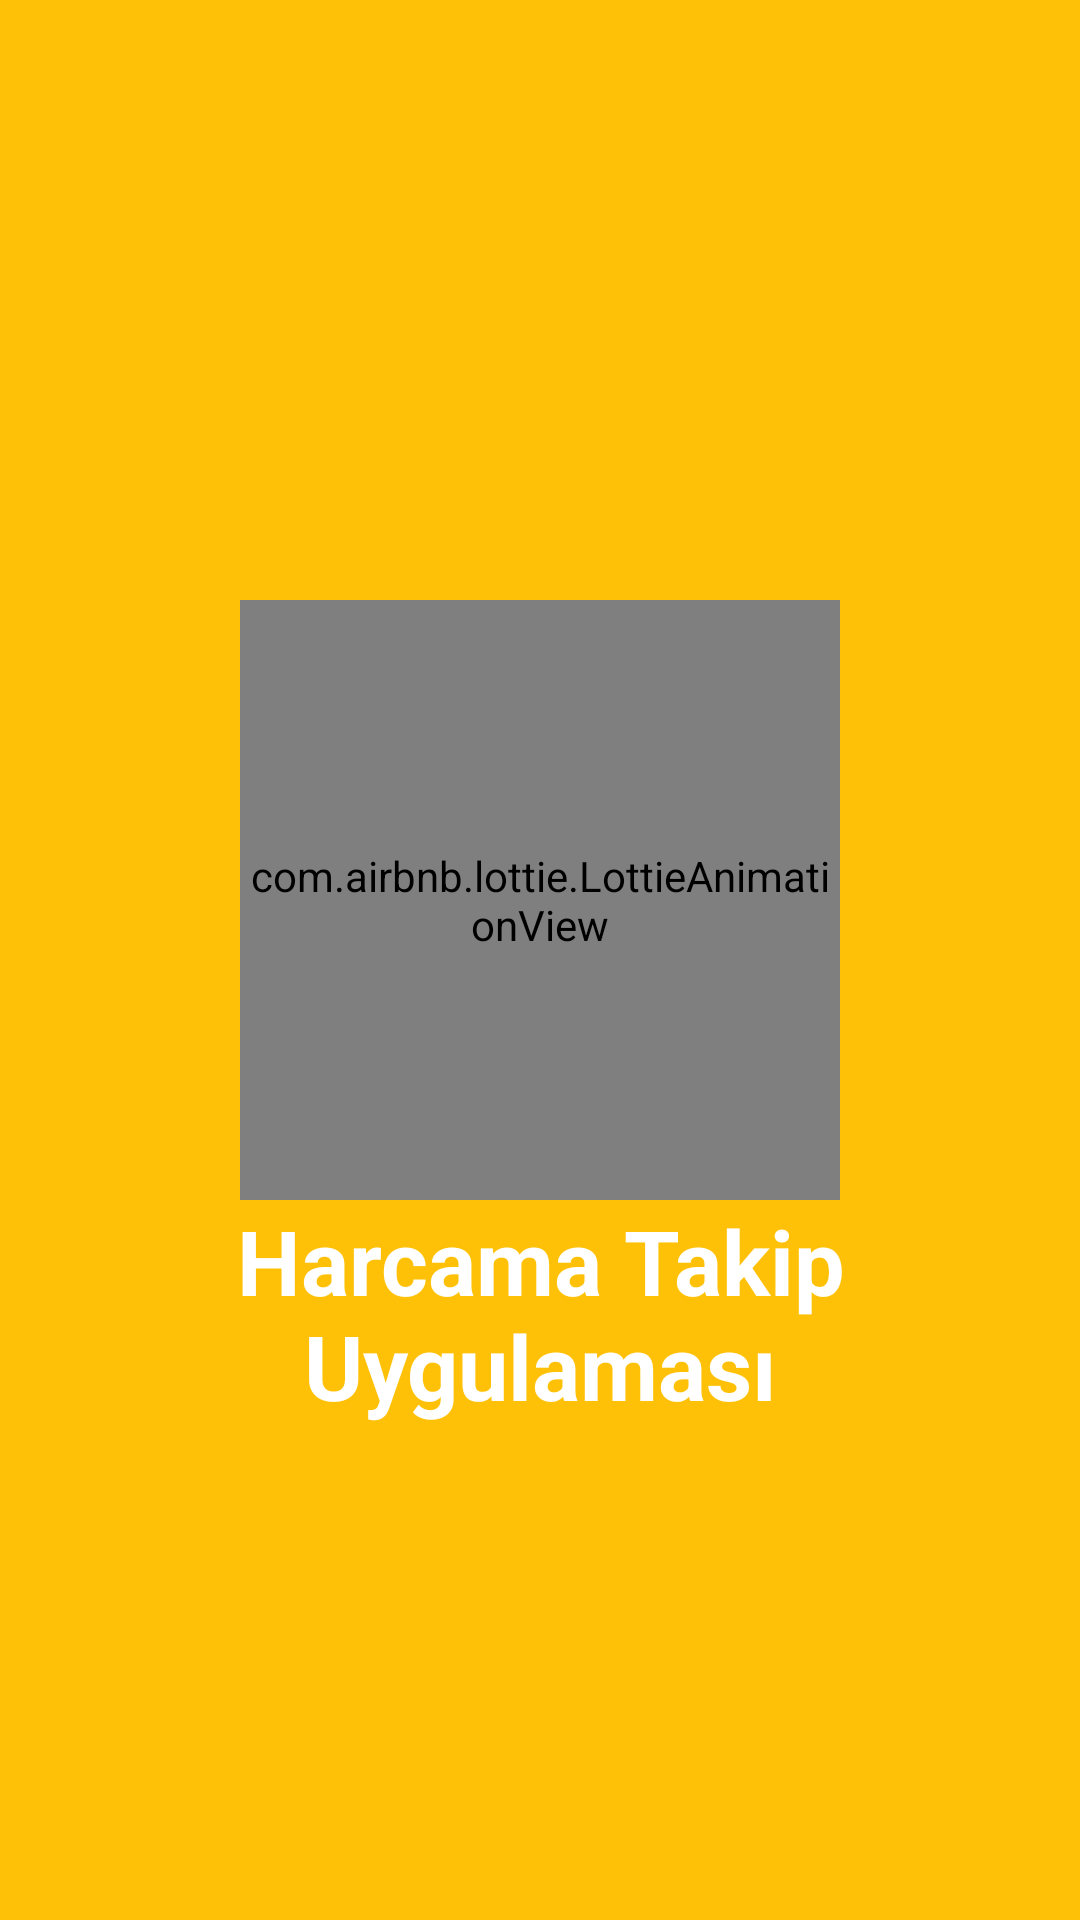

The Android layout XML behind this screen, and the referenced resources:
<!-- AndroidManifest.xml: application theme NoActionBarTheme -->
<!-- res/layout/fragment_splash_screen.xml -->
<?xml version="1.0" encoding="utf-8"?>
<LinearLayout xmlns:android="http://schemas.android.com/apk/res/android"
    xmlns:app="http://schemas.android.com/apk/res-auto"
    xmlns:tools="http://schemas.android.com/tools"
    android:layout_width="match_parent"
    android:layout_height="match_parent"
    tools:context=".Fragments.SplashScreenFragment"
    android:background="@color/baseColor"
    android:orientation="vertical">
    <com.airbnb.lottie.LottieAnimationView
        android:layout_width="200dp"
        android:layout_height="200dp"
        app:lottie_loop="true"
        app:lottie_autoPlay="true"
        app:lottie_rawRes="@raw/splash"
        android:layout_gravity="center"
        android:layout_marginTop="200dp"

        >

    </com.airbnb.lottie.LottieAnimationView>
    <TextView
        android:layout_width="match_parent"
        android:layout_height="wrap_content"
        android:text="Harcama Takip Uygulaması"
        android:textColor="@color/white"
        android:textSize="@dimen/bigSizeSplashText"
        android:textStyle="bold"
        android:textAlignment="center"
        >

    </TextView>


</LinearLayout
    >
<!-- resources referenced by this layout -->
<resources>
  <color name="baseColor">#FFC107</color>
  <color name="white">#FFFFFFFF</color>
  <dimen name="bigSizeSplashText">30sp</dimen>
  <style name="NoActionBarTheme" parent="Theme.MaterialComponents.DayNight.NoActionBar">
          
          <item name="colorPrimary">@color/purple_500</item>
          <item name="colorPrimaryVariant">@color/purple_700</item>
          <item name="colorOnPrimary">@color/white</item>
          
          <item name="colorSecondary">@color/teal_200</item>
          <item name="colorSecondaryVariant">@color/teal_700</item>
          <item name="colorOnSecondary">@color/black</item>
          
          <item name="android:statusBarColor" tools:targetApi="l">?attr/colorPrimaryVariant</item>
          
      </style>
  <color name="purple_500">#FF6200EE</color>
  <color name="purple_700">#FF3700B3</color>
  <color name="teal_200">#FF03DAC5</color>
  <color name="teal_700">#FF018786</color>
  <color name="black">#FF000000</color>
</resources>
